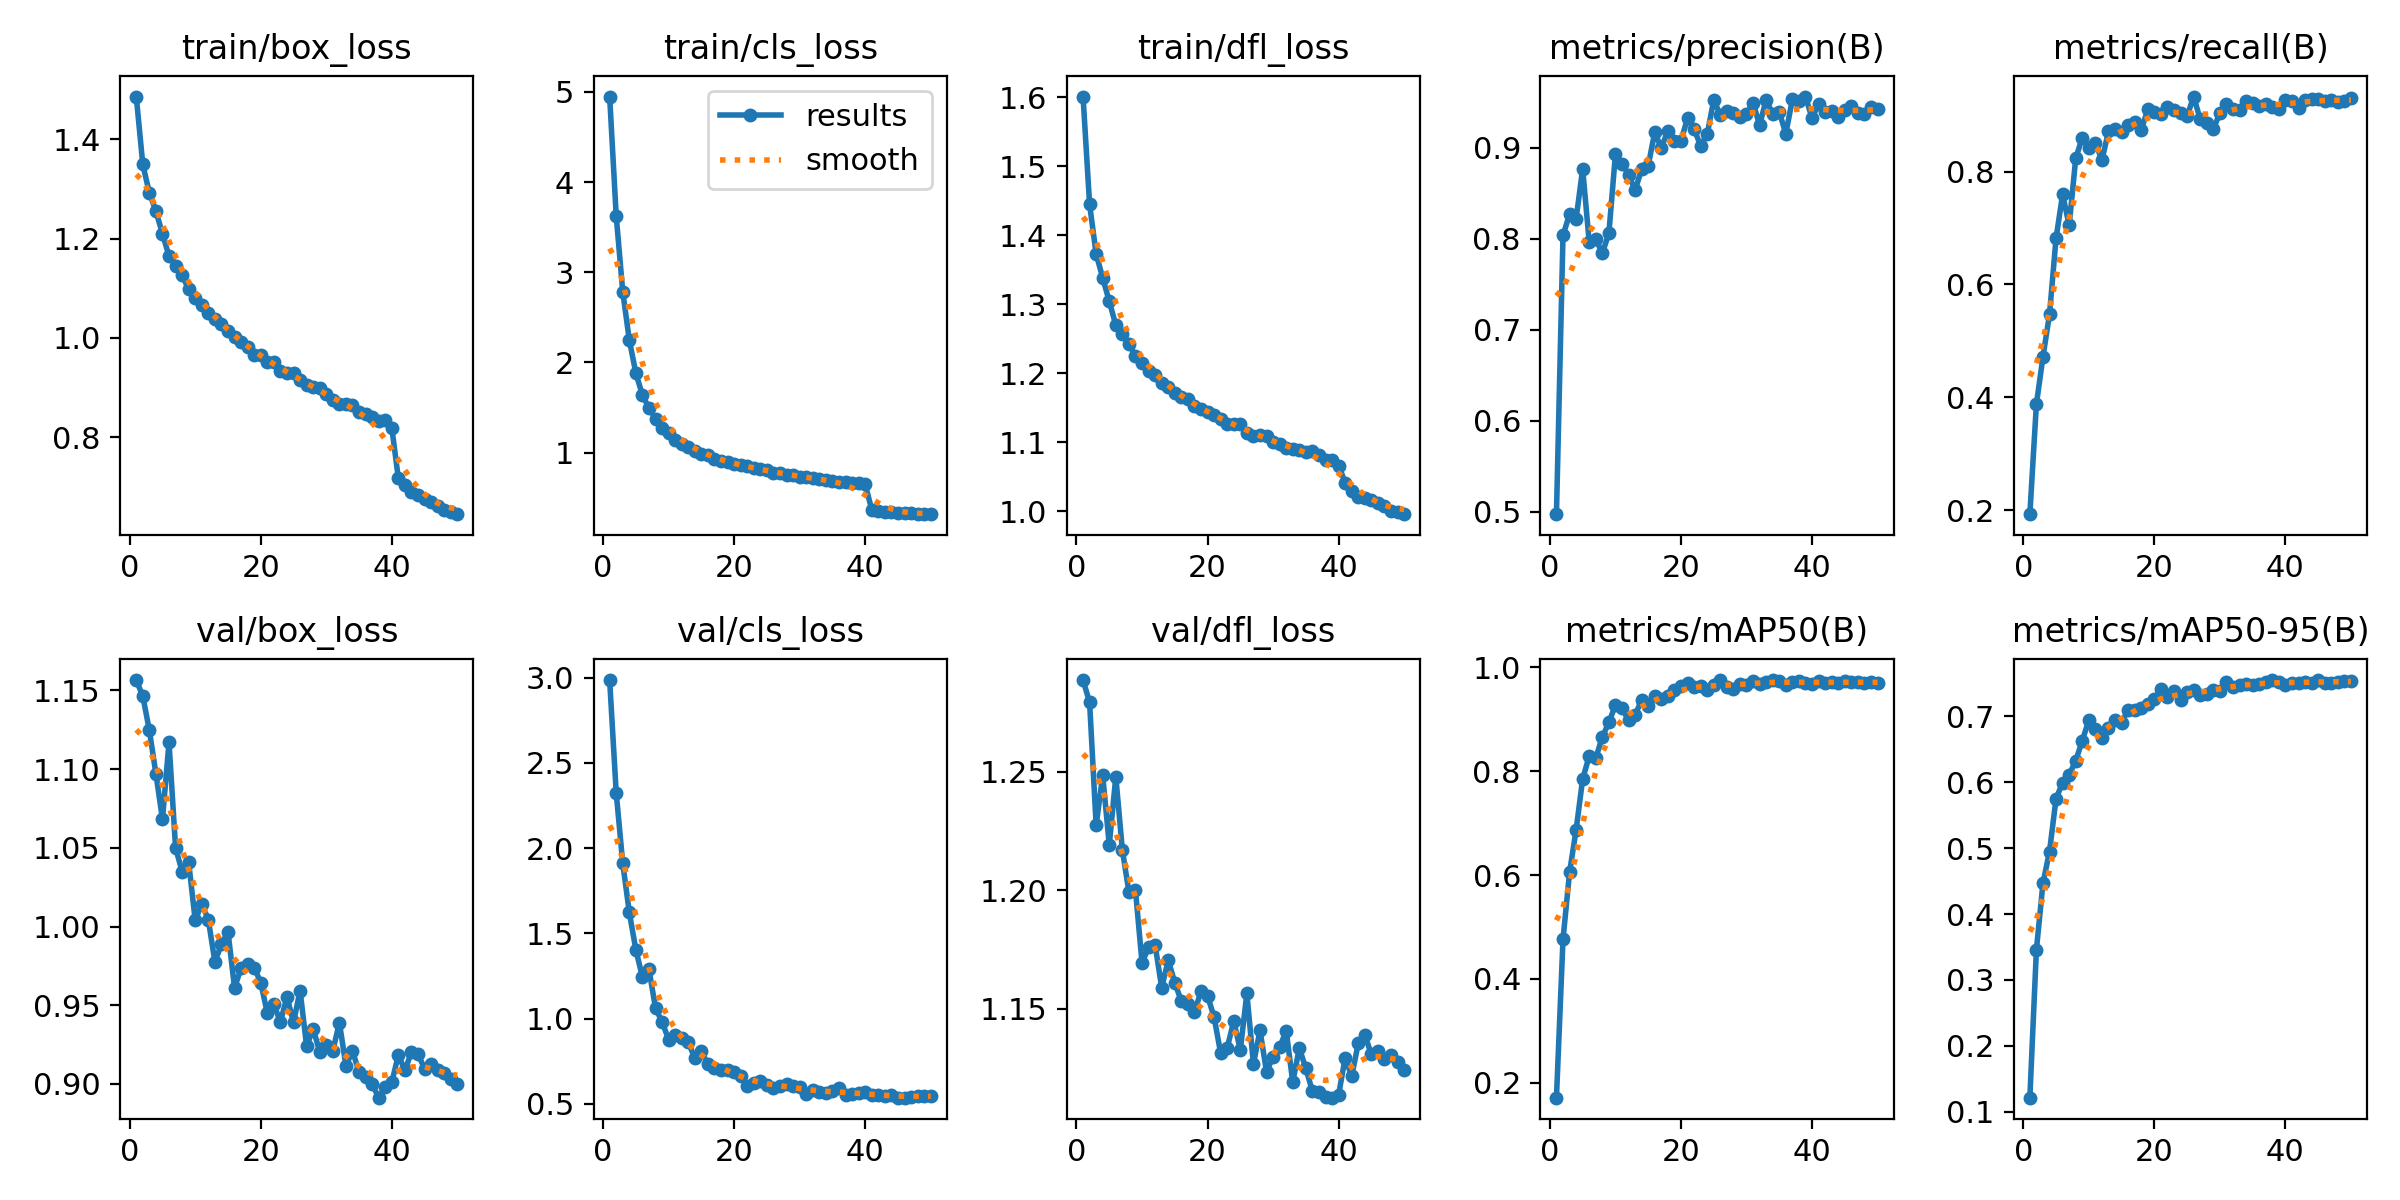

The data file committed next to this chart (first rows):
epoch, time, train/box_loss, train/cls_loss, train/dfl_loss, metrics/precision(B), metrics/recall(B), metrics/mAP50(B), metrics/mAP50-95(B), val/box_loss, val/cls_loss, val/dfl_loss, lr/pg0, lr/pg1, lr/pg2
1, 255.7, 1.486, 4.948, 1.601, 0.4974, 0.1927, 0.1713, 0.1211, 1.157, 2.986, 1.289, 6.5249e-05, 6.5249e-05, 6.5249e-05
2, 497.2, 1.349, 3.626, 1.445, 0.8038, 0.3877, 0.4761, 0.3457, 1.146, 2.325, 1.279, 0.000128, 0.000128, 0.000128
3, 736.6, 1.292, 2.781, 1.373, 0.8274, 0.4715, 0.6049, 0.4468, 1.125, 1.91, 1.227, 0.0001882, 0.0001882, 0.0001882
4, 973.4, 1.255, 2.248, 1.338, 0.8221, 0.5469, 0.6869, 0.4949, 1.097, 1.622, 1.249, 0.0001844, 0.0001844, 0.0001844
5, 1206, 1.209, 1.88, 1.304, 0.877, 0.6817, 0.7848, 0.5754, 1.068, 1.404, 1.219, 0.0001805, 0.0001805, 0.0001805
6, 1440, 1.165, 1.637, 1.27, 0.7965, 0.7596, 0.8289, 0.5994, 1.117, 1.243, 1.248, 0.0001766, 0.0001766, 0.0001766
7, 1678, 1.145, 1.493, 1.258, 0.7998, 0.7045, 0.825, 0.6114, 1.05, 1.289, 1.217, 0.0001727, 0.0001727, 0.0001727
8, 1910, 1.126, 1.374, 1.243, 0.7844, 0.8233, 0.8657, 0.6328, 1.035, 1.061, 1.199, 0.0001688, 0.0001688, 0.0001688
9, 2147, 1.098, 1.271, 1.225, 0.8061, 0.8599, 0.8936, 0.6631, 1.041, 0.9807, 1.2, 0.000165, 0.000165, 0.000165
10, 2381, 1.08, 1.216, 1.215, 0.8929, 0.8418, 0.9274, 0.6945, 1.004, 0.8768, 1.169, 0.0001611, 0.0001611, 0.0001611
11, 2617, 1.066, 1.136, 1.204, 0.8826, 0.8514, 0.9206, 0.6806, 1.015, 0.901, 1.176, 0.0001572, 0.0001572, 0.0001572
12, 2856, 1.05, 1.097, 1.198, 0.8705, 0.82, 0.8988, 0.668, 1.004, 0.8879, 1.177, 0.0001533, 0.0001533, 0.0001533
13, 3093, 1.038, 1.065, 1.186, 0.8536, 0.8714, 0.9079, 0.6818, 0.9776, 0.8609, 1.159, 0.0001494, 0.0001494, 0.0001494
14, 3331, 1.029, 1.021, 1.18, 0.8764, 0.8762, 0.937, 0.6944, 0.9887, 0.7667, 1.171, 0.0001455, 0.0001455, 0.0001455
15, 3568, 1.013, 0.9838, 1.171, 0.8805, 0.87, 0.9244, 0.6907, 0.9967, 0.8069, 1.161, 0.0001417, 0.0001417, 0.0001417
16, 3805, 1.002, 0.9721, 1.165, 0.9172, 0.8817, 0.944, 0.7103, 0.961, 0.7308, 1.153, 0.0001378, 0.0001378, 0.0001378
17, 4047, 0.9918, 0.9333, 1.163, 0.9, 0.8882, 0.9383, 0.7093, 0.9737, 0.7121, 1.152, 0.0001339, 0.0001339, 0.0001339
18, 4285, 0.9808, 0.9065, 1.152, 0.919, 0.8735, 0.9456, 0.7124, 0.9762, 0.696, 1.149, 0.00013, 0.00013, 0.00013
19, 4520, 0.9665, 0.8917, 1.148, 0.9072, 0.9101, 0.9554, 0.7182, 0.974, 0.6959, 1.157, 0.0001261, 0.0001261, 0.0001261
20, 4756, 0.9652, 0.8684, 1.144, 0.9075, 0.9062, 0.9644, 0.7263, 0.9644, 0.685, 1.156, 0.0001223, 0.0001223, 0.0001223
21, 4991, 0.9523, 0.8566, 1.139, 0.9328, 0.9025, 0.9691, 0.7423, 0.945, 0.6653, 1.146, 0.0001184, 0.0001184, 0.0001184
22, 5227, 0.9506, 0.8451, 1.133, 0.9209, 0.914, 0.9621, 0.73, 0.9505, 0.6052, 1.131, 0.0001145, 0.0001145, 0.0001145
23, 5464, 0.9337, 0.8258, 1.126, 0.9025, 0.9098, 0.964, 0.7381, 0.9394, 0.6237, 1.134, 0.0001106, 0.0001106, 0.0001106
24, 5702, 0.9301, 0.813, 1.127, 0.915, 0.9029, 0.9567, 0.7255, 0.9553, 0.6312, 1.145, 0.0001067, 0.0001067, 0.0001067
25, 5942, 0.9287, 0.8053, 1.127, 0.9525, 0.8981, 0.9664, 0.7373, 0.9391, 0.613, 1.133, 0.0001029, 0.0001029, 0.0001029
26, 6180, 0.915, 0.7756, 1.114, 0.9366, 0.9329, 0.9752, 0.7395, 0.9593, 0.5939, 1.157, 9.898e-05, 9.898e-05, 9.898e-05
27, 6421, 0.9055, 0.7699, 1.11, 0.9404, 0.8923, 0.9616, 0.7326, 0.9239, 0.6046, 1.127, 9.50992e-05, 9.50992e-05, 9.50992e-05
28, 6658, 0.9005, 0.7552, 1.11, 0.9382, 0.8856, 0.9586, 0.7336, 0.9351, 0.6145, 1.141, 9.12184e-05, 9.12184e-05, 9.12184e-05
29, 6893, 0.8994, 0.7472, 1.109, 0.9344, 0.8758, 0.9678, 0.7406, 0.9203, 0.6053, 1.123, 8.73376e-05, 8.73376e-05, 8.73376e-05
30, 7130, 0.8871, 0.7294, 1.101, 0.9373, 0.9032, 0.9663, 0.7383, 0.9248, 0.5974, 1.13, 8.34568e-05, 8.34568e-05, 8.34568e-05
31, 7370, 0.8749, 0.7237, 1.097, 0.9499, 0.9196, 0.9729, 0.7518, 0.9211, 0.5574, 1.134, 7.9576e-05, 7.9576e-05, 7.9576e-05
32, 7612, 0.8665, 0.7178, 1.092, 0.925, 0.9115, 0.9683, 0.7441, 0.939, 0.5787, 1.141, 7.56952e-05, 7.56952e-05, 7.56952e-05
33, 7849, 0.8663, 0.7023, 1.09, 0.953, 0.9085, 0.9711, 0.7485, 0.9114, 0.5689, 1.119, 7.18144e-05, 7.18144e-05, 7.18144e-05
34, 8084, 0.8648, 0.6938, 1.088, 0.9374, 0.9258, 0.9753, 0.7499, 0.9211, 0.5616, 1.133, 6.79336e-05, 6.79336e-05, 6.79336e-05
35, 8320, 0.8505, 0.6855, 1.087, 0.9396, 0.921, 0.9732, 0.7472, 0.9074, 0.5738, 1.125, 6.40528e-05, 6.40528e-05, 6.40528e-05
36, 8560, 0.8468, 0.6768, 1.087, 0.9156, 0.9159, 0.9663, 0.749, 0.9045, 0.5949, 1.115, 6.0172e-05, 6.0172e-05, 6.0172e-05
37, 8800, 0.8402, 0.6703, 1.081, 0.9533, 0.919, 0.9724, 0.752, 0.8998, 0.5537, 1.115, 5.62912e-05, 5.62912e-05, 5.62912e-05
38, 9037, 0.8327, 0.6616, 1.075, 0.952, 0.9138, 0.9732, 0.755, 0.8913, 0.5578, 1.113, 5.24104e-05, 5.24104e-05, 5.24104e-05
39, 9274, 0.835, 0.6625, 1.074, 0.9565, 0.9102, 0.9704, 0.7527, 0.8979, 0.562, 1.113, 4.85296e-05, 4.85296e-05, 4.85296e-05
40, 9510, 0.8187, 0.6461, 1.066, 0.933, 0.926, 0.9673, 0.7482, 0.9011, 0.5685, 1.114, 4.46488e-05, 4.46488e-05, 4.46488e-05
41, 9737, 0.717, 0.3651, 1.042, 0.9483, 0.9252, 0.9731, 0.7512, 0.9184, 0.553, 1.129, 4.0768e-05, 4.0768e-05, 4.0768e-05
42, 9964, 0.7029, 0.353, 1.029, 0.9395, 0.9131, 0.9701, 0.7516, 0.9085, 0.5521, 1.122, 3.68872e-05, 3.68872e-05, 3.68872e-05
43, 10193, 0.6895, 0.343, 1.02, 0.9412, 0.9265, 0.9719, 0.7531, 0.9203, 0.5475, 1.136, 3.30064e-05, 3.30064e-05, 3.30064e-05
44, 10425, 0.6847, 0.3396, 1.02, 0.9341, 0.9292, 0.9695, 0.7501, 0.9189, 0.5503, 1.139, 2.91256e-05, 2.91256e-05, 2.91256e-05
45, 10659, 0.6766, 0.3316, 1.016, 0.9417, 0.9278, 0.9727, 0.7553, 0.9097, 0.536, 1.131, 2.52448e-05, 2.52448e-05, 2.52448e-05
46, 10891, 0.6692, 0.3286, 1.011, 0.9457, 0.9254, 0.9709, 0.7506, 0.9124, 0.5363, 1.132, 2.1364e-05, 2.1364e-05, 2.1364e-05
47, 11122, 0.6615, 0.3267, 1.008, 0.9386, 0.9276, 0.9719, 0.7516, 0.909, 0.5384, 1.129, 1.74832e-05, 1.74832e-05, 1.74832e-05
48, 11353, 0.6533, 0.3201, 1, 0.9373, 0.924, 0.9706, 0.7526, 0.9067, 0.5453, 1.131, 1.36024e-05, 1.36024e-05, 1.36024e-05
49, 11586, 0.6503, 0.3163, 0.999, 0.9455, 0.9241, 0.9716, 0.7543, 0.903, 0.5476, 1.127, 9.7216e-06, 9.7216e-06, 9.7216e-06
50, 11820, 0.6452, 0.3167, 0.9959, 0.9433, 0.9303, 0.9696, 0.7534, 0.8998, 0.546, 1.124, 5.8408e-06, 5.8408e-06, 5.8408e-06
